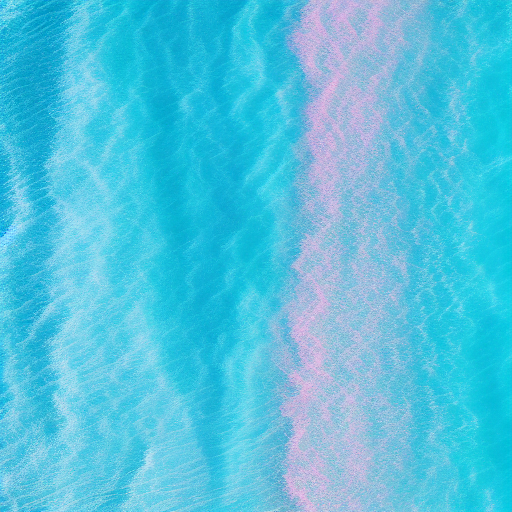
Generation parameters embedded in this image by AUTOMATIC1111 Stable Diffusion web UI or a fork of it (Forge, ...) (PNG 'parameters' text chunk):
ocean bottom, pink blue green velvet underworld,  water background water waves
Negative prompt:  easynegative FastNegativeV2 fish
Steps: 20, Sampler: Euler a, CFG scale: 7, Seed: 3229042035, Size: 512x512, Model hash: 6ce0161689, Model: v1-5-pruned-emaonly, Version: ## 1.4.0